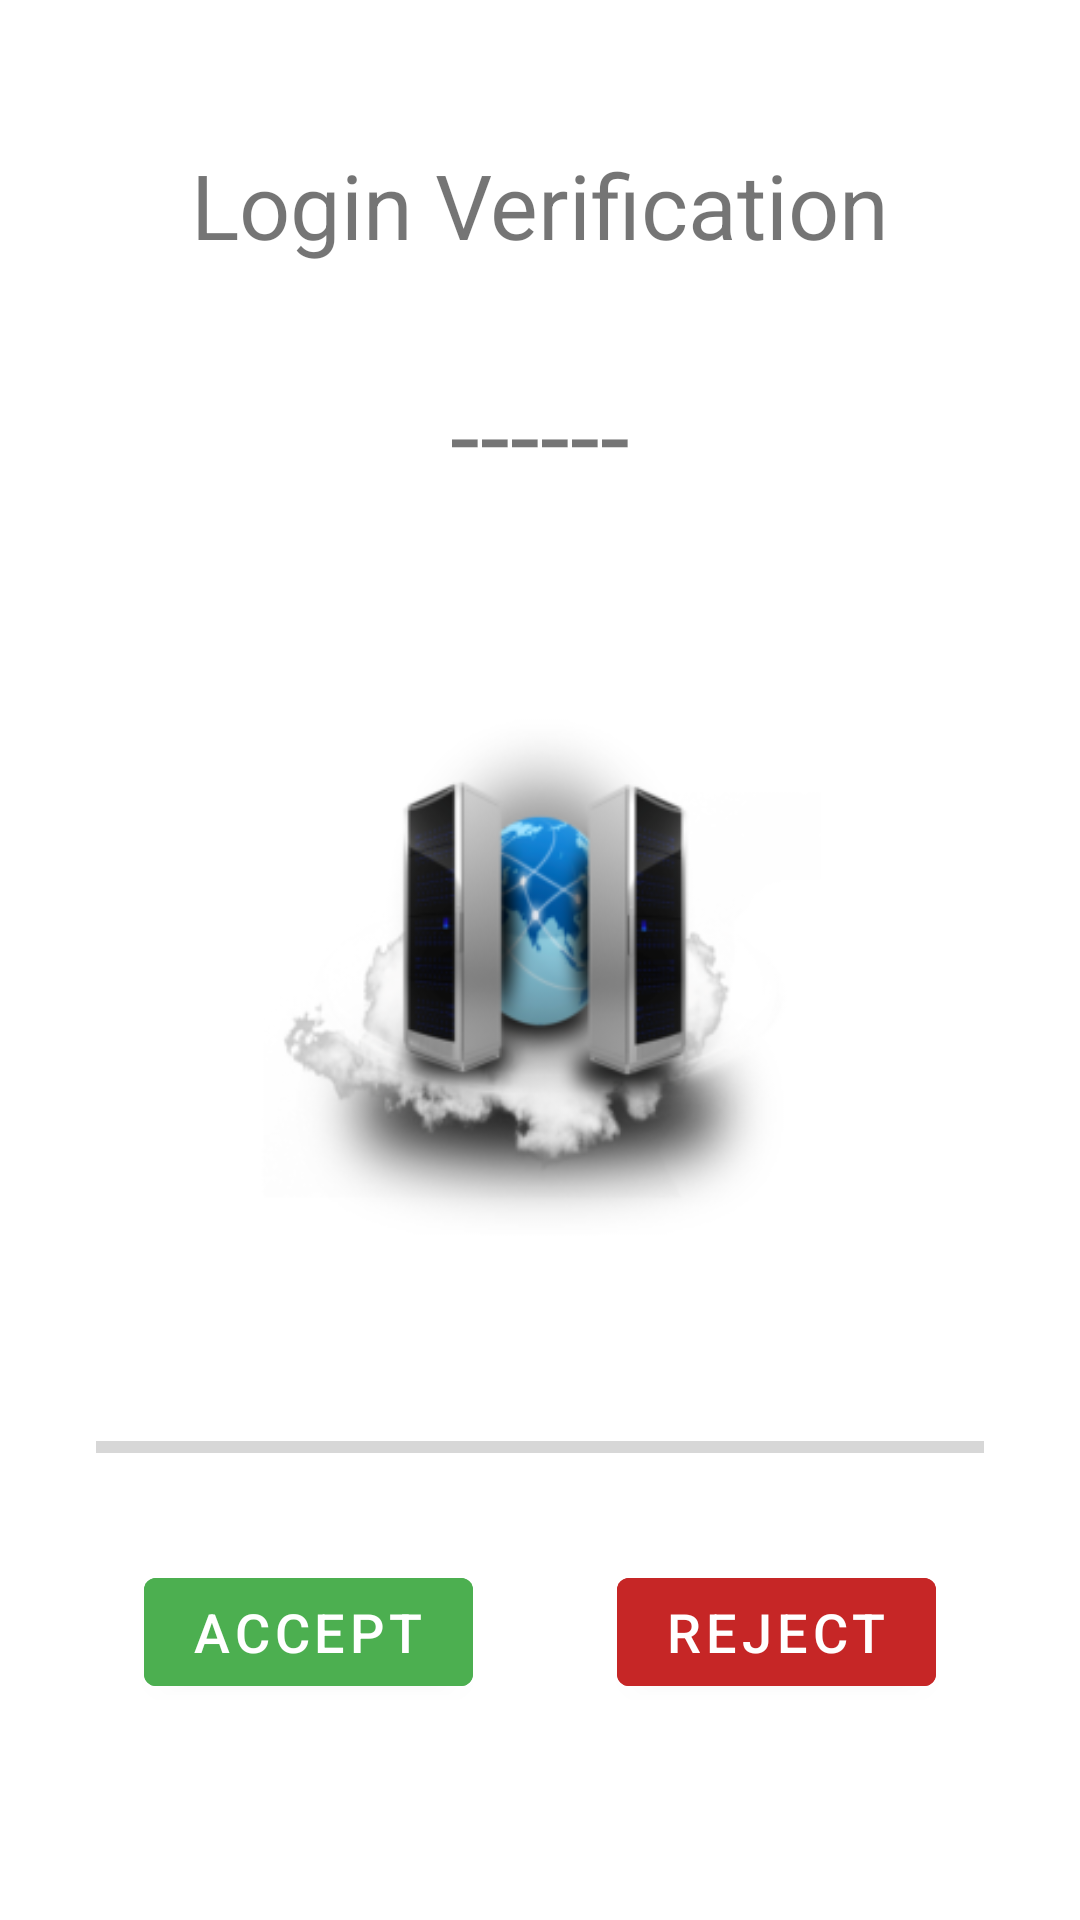

The Android layout XML behind this screen, and the referenced resources:
<!-- AndroidManifest.xml: application theme Theme.MeshCentralAgent -->
<!-- res/layout/fragment_auth.xml -->
<?xml version="1.0" encoding="utf-8"?>
<androidx.constraintlayout.widget.ConstraintLayout xmlns:android="http://schemas.android.com/apk/res/android"
    xmlns:app="http://schemas.android.com/apk/res-auto"
    xmlns:tools="http://schemas.android.com/tools"
    android:id="@+id/frameLayout2"
    android:layout_width="match_parent"
    android:layout_height="match_parent"
    tools:context=".AuthFragment">

    

    <TextView
        android:id="@+id/authTopText1"
        android:layout_width="wrap_content"
        android:layout_height="wrap_content"
        android:layout_marginTop="48dp"
        android:text="@string/loginVerification"
        android:textSize="30sp"
        app:layout_constraintEnd_toEndOf="parent"
        app:layout_constraintStart_toStartOf="parent"
        app:layout_constraintTop_toTopOf="parent" />

    <ImageView
        android:id="@+id/authMainImage"
        android:layout_width="334dp"
        android:layout_height="252dp"
        android:layout_marginTop="24dp"
        android:contentDescription="@string/authenticating"
        android:src="@mipmap/ic_launcher_foreground"
        app:layout_constraintEnd_toEndOf="parent"
        app:layout_constraintHorizontal_bias="0.519"
        app:layout_constraintStart_toStartOf="parent"
        app:layout_constraintTop_toBottomOf="@+id/authTopText2" />

    <Button
        android:id="@+id/authAcceptButton"
        android:layout_width="wrap_content"
        android:layout_height="wrap_content"
        android:layout_marginBottom="72dp"
        android:backgroundTint="#4CAF50"
        android:text="@string/accept"
        android:textSize="18sp"
        app:layout_constraintBottom_toBottomOf="parent"
        app:layout_constraintEnd_toStartOf="@+id/authRejectButton"
        app:layout_constraintHorizontal_bias="0.5"
        app:layout_constraintStart_toStartOf="parent" />

    <Button
        android:id="@+id/authRejectButton"
        android:layout_width="wrap_content"
        android:layout_height="wrap_content"
        android:layout_marginBottom="72dp"
        android:backgroundTint="#C62626"
        android:text="@string/reject"
        android:textSize="18sp"
        app:layout_constraintBottom_toBottomOf="parent"
        app:layout_constraintEnd_toEndOf="parent"
        app:layout_constraintHorizontal_bias="0.5"
        app:layout_constraintStart_toEndOf="@+id/authAcceptButton" />

    <TextView
        android:id="@+id/authTopText2"
        android:layout_width="wrap_content"
        android:layout_height="48dp"
        android:layout_marginTop="32dp"
        android:text="@string/authCode"
        android:textSize="36sp"
        app:layout_constraintEnd_toEndOf="parent"
        app:layout_constraintStart_toStartOf="parent"
        app:layout_constraintTop_toBottomOf="@+id/authTopText1" />

    <ProgressBar
        android:id="@+id/authProgressBar"
        style="?android:attr/progressBarStyleHorizontal"
        android:layout_width="0dp"
        android:layout_height="wrap_content"
        android:layout_marginStart="32dp"
        android:layout_marginEnd="32dp"
        app:layout_constraintBottom_toTopOf="@+id/authAcceptButton"
        app:layout_constraintEnd_toEndOf="parent"
        app:layout_constraintStart_toStartOf="parent"
        app:layout_constraintTop_toBottomOf="@+id/authMainImage" />

</androidx.constraintlayout.widget.ConstraintLayout>
<!-- resources referenced by this layout -->
<resources>
  <!-- mipmap ic_launcher_foreground: png bitmap (mipmap-hdpi, 19509 bytes) -->
  <string name="accept">Accept</string>
  <string name="authCode">------</string>
  <string name="authenticating">Authenticating</string>
  <string name="loginVerification">Login Verification</string>
  <string name="reject">Reject</string>
  <style name="Theme.MeshCentralAgent" parent="Theme.MaterialComponents.DayNight.DarkActionBar">
          
          <item name="colorPrimary">@color/mesh_blue</item>
          <item name="colorPrimaryVariant">@color/mesh_blue_dark</item>
          <item name="colorOnPrimary">@color/white</item>
          
          <item name="colorSecondary">@color/mesh_blue_light</item>
          <item name="colorSecondaryVariant">@color/mesh_blue</item>
          <item name="colorOnSecondary">@color/black</item>
          
          <item name="android:statusBarColor" tools:targetApi="l">?attr/colorPrimaryVariant</item>
          
      </style>
  <color name="mesh_blue">#215487</color>
  <color name="mesh_blue_dark">#052F59</color>
  <color name="white">#FFFFFFFF</color>
  <color name="mesh_blue_light">#2C5E90</color>
  <color name="black">#FF000000</color>
</resources>
